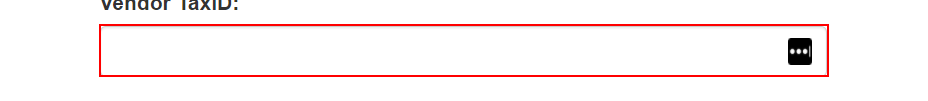
Task: Robotic Enterprise Framework
Workflow: System1_CreateYearlyReport

Step 1: type [in_TaxID] into the text box 'vendorTaxID' in window 'ACME System 1 - Download Monthly Report' (chrome.exe)

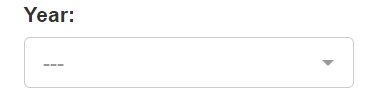
Step 2: select [in_Year] in the drop-down 'reportYear' in window 'ACME System 1 - Download Monthly Report' (chrome.exe)

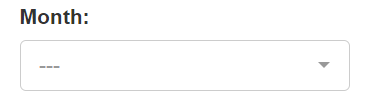
Step 3: select [Month.ToString] in the drop-down 'reportMonth' in window 'ACME System 1 - Download Monthly Report' (chrome.exe)

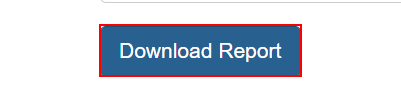
Step 4: click on the button in window 'ACME System 1 - Download Monthly Report' (chrome.exe)

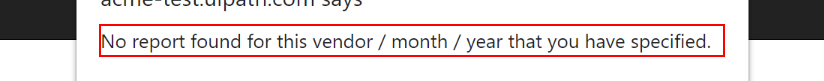
Step 5: find the text 'No report found for this vendor / month / year that you have spe*' in window 'ACME System 1 - Download Monthly Report - Google Chrome' (chrome.exe)

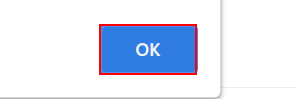
Step 6 [then]: click on the push button in window 'ACME System 1 - Download Monthly Report - Google Chrome' (chrome.exe)

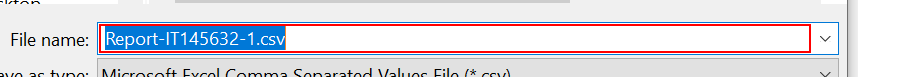
Step 7 [else]: type [ReportFilePath] in window 'Save As' (chrome.exe)
